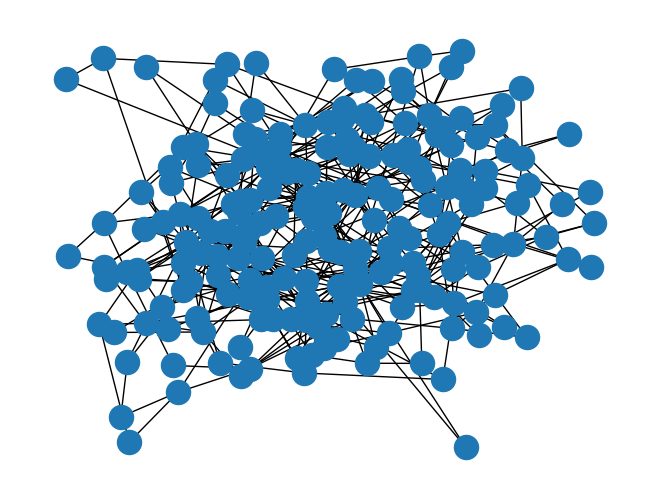
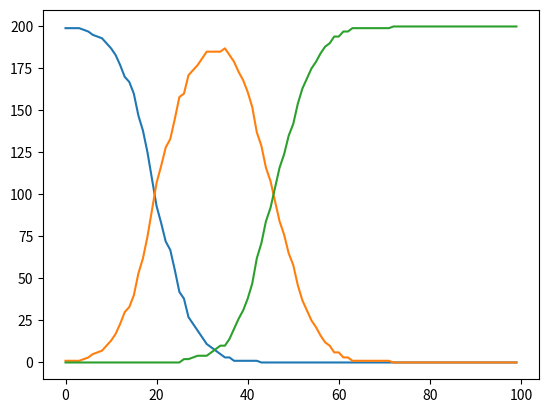

Source code (Python) for these figures, in order:
# -*- coding: utf-8 -*-
"""
Created on Wed May 20 22:47:19 2020

@author: aless
"""

# -*- coding: utf-8 -*-
"""
Created on Sun May 17 11:41:55 2020

@author: aless
"""

import networkx as nx
import random as r

import numpy as np
#n, p = 1, .33  # n = coins flipped, p = prob of success
#s = np.random.binomial(n, p, 100)
import matplotlib.pyplot as plt

t = 100 #duration of the simulation

def build_ba_model(n,m):
    # a function that builds a B/A model 
    G = nx.generators.random_graphs.barabasi_albert_graph(n, m, seed=None)
    return G

def add_attributes(G):
    # a function that adds 'state' and 'infected_connections' attribute to each node 
    for node in G:
        G.nodes[node]['state'] = [0] #0 is susceptibale, 1 is infected, 2 is recovered -> initiliases a grid of susceptable nodes
        G.nodes[node]['infected_connections'] = [0]
        #add visited attribute that gets wiped after every time step so to speed up the function
    #print(nx.get_node_attributes(G,'state'))
    return(G)

def add_weights(G):
    # a function that adds weights to the edges of a graph
    for edge in G.edges:
        G[edge[0]][edge[1]]['weight'] = r.uniform(0, 1)
        #print( G.get_edge_data(edge[0], edge[1]))
    return

def infect(G, time, root, num, visited, weight):
    # a recursive funtion that recuesively visits all the nodes and updates their states based on the states of their neighbours 
        state(G, num, root, time, weight)
        for connection in G.edges(root):
            if connection not in visited:
                weight = G[connection[0]][connection[1]]['weight']
                #print(weight)
                visited = add_edge(visited, connection)#adds edge to a list of visited edges
                connection = connection[-1] #gets the connected node
                infect(G, time, connection, G.nodes[root]['state'][time], visited, weight)
            else:
                return
            
def edge_counter(G, node): 
    num = 0
    for connection in G.edges(node):
        num += 1
    return num 

def state(G, connected_state, node, time, weight): 
    # a function that determines the next state of the given node 
    connected = count(G, connected_state, node, time)
    lst = G.nodes[node]['state'] # list of states of the specific node
    if lst[time] == 0: # if the node is susceptible 
        if len(lst)<(time+2):
            if connected_state == 1:
                x = np.random.binomial(1, 0.2*weight) # Add probability of infection from one person here(NEED TO INCLUDE WEIGHTS)
                lst.append(x)
            else:
                lst.append(0)
        else:
            if lst[time+1] == 0 and connected_state == 1: # if the node has been in contact with infected indivduals 
                x = np.random.binomial(1, 0.2*weight) # Add probability of infection from one person here(NEED TO INCLUDE WEIGHTS)
                lst[time+1] = x
            '''
            if connected_state == 1: 
                x = np.random.binomial(1, 0.05*(1+(connected)/edge_counter(G, node))) # beta *(1+infected connected nodes/total connected nodes)
                lst[time+1] = x 
            '''
            
    elif lst[time] == 2: # if node is recovered 
        if len(lst)<(time+2):
            lst.append(2)
    elif lst[time] == 1: # if node is infected 
        if len(lst)<(time+2):
            if recover(lst): 
                lst.append(2)
            else:
                lst.append(1)
    return 

def spread(G, n): 
    # function to spread a disease over a given number of time steps 
    time = 0
    root = r.randint(0, n-1)
    G.nodes[root]['state'][time] = 1
    weight = 1 # initial weight for root infected node, not important 
    while time < t:
        visited =[]
        state(G, G.nodes[root]['state'][time], root, time, weight) # updates root
        infect(G, time, root, G.nodes[root]['state'][time], visited, weight)
        time += 1
    #print(nx.get_node_attributes(G,'state'))

def add_edge(lst, edge): 
    # function that adds all the visited edges to a list
    lst.append(edge)
    new_edge = [edge[1], edge[0]]
    lst.append(new_edge)
    return lst

def percolate(G): 
    # the function will remove edges from the network ..... how to do it at some time t??
    remove = [] #edges to be removed
    centralities = nx.edge_betweenness_centrality(G)
    for edge in G.edges():
        if centralities[edge] > 0.006: #removes bases on threshold -> we could also remove based on number. 
            remove.append(edge)
    G.remove_edges_from(remove) # The nodes from remove are removed from the graph:

def recover(lst): 
    # function that determines whether or not an infected node recovers
    summ = 0
    num = r.randint(20, 50) # randomly chooses the length of infectious period of individual
    for i in lst: 
        summ += i 
    if summ >= num: 
        return True 
    else: 
        return False

def count(G, connected_state, node, time): #check this please 
    # a function that counts the number of infected nodes connected to the given node 
    if len(G.nodes[node]['infected_connections'])<(time+2):
        G.nodes[node]['infected_connections'].append(connected_state)
    else:
        G.nodes[node]['infected_connections'][time+1] += connected_state
    return G.nodes[node]['infected_connections'][time+1]

def rm_edge_weight(G, n): # removes every edges top n weighted nodes
    for node in G:
        top = []
        for edge in G.edges(node):
            if len(top)<(n):
                top.append(edge)
                top.sort()
            elif G[edge[0]][edge[1]]['weight'] > top[0]: 
                top = top[1:]
                top.append(edge)
                top.sort()
        G.remove_edges_from(top) 
                
    
            


def data(G):
#to return a list, data, cointaing the three lists tot_S, tot_I and tot_R.
# each of theses three lists, of length t, contains the total number
# of nodes in state S,I,R respectively, at each time step.
#so data[1][45] would give us the total number of nodes that were susceptible at t=45,
# and data[2][45] woudl give us the total number of infected nodes at t=45 .... ect
    DATA = nx.get_node_attributes(G,'state') #dictionary -> node : [list of states of that node for all times]
    tot_S = [] #shoudl look like this tot_S = [100, 99....0]
    tot_I = [] # should look like this tot_I = [1, 2, ......peak.....decreasing]
    tot_R = [] #shoudl look like this = [0,0,0,0,0,........1,2,3....increasing]
    data = [tot_S, tot_I, tot_R]
    
    for time in range(t):
        
        my_list = [elem[time] for elem in DATA.values()]      #list of states at a given time step 
        
        s = my_list.count(0) #counts how many values are in state 0 - how many nodes are infected at time
        tot_S.append(s)
        
        i = my_list.count(1)
        tot_I.append(i)
        
        r = my_list.count(2)
        tot_R.append(r)


    return data           
            
            
            
            
            
n = 200   #S0 -> number of nodes at time t = 0.
m = 3
G = build_ba_model(n,m) #n is the number of people, m is the number of connections of each node
add_attributes(G)
add_weights(G)
percolate(G) #doesn't seem to flatten the I curve that much lol - only by ~30 peoplea at the peak..
spread(G,n)

#show_edges(G)
#infect(G, n)

#show the graph in python
nx.draw(G)
plt.show()

plt.plot(data(G)[0]) #plotting time evolution of nuber of susceptible fellas
plt.plot(data(G)[1]) #plotting time evolution of number of infected fellas
plt.plot(data(G)[2]) #plotting time evoluition of number of recovered fellas

#DATA = nx.get_node_attributes(G,'state')
#for every node, list of states at each time steps. length of each list = length of simulation

#running visualizer.py & using the following function:
#showSIRS(G,'simulate',0.01,0.3,0.01, t , data(G) )

#find GC
#giant = max(nx.connected_component_subgraphs(G), key=len)
